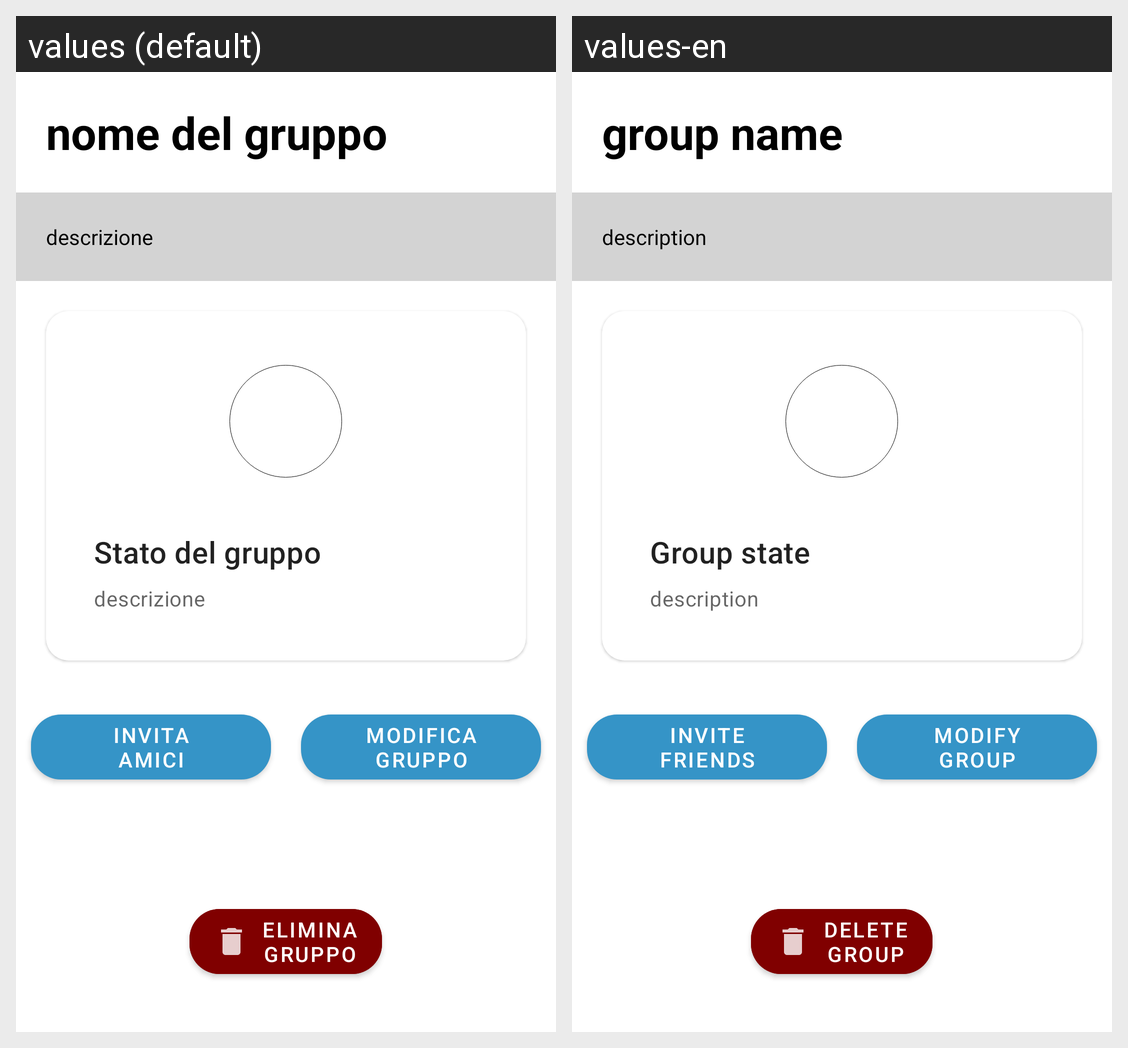

For this localized Android screen grid, give each drawn string resource with its value in every locale shown.
Android screen res/layout/fragment_profilo_gruppo_admin.xml rendered under 2 locales, left to right: values (default), values-en. Device: Nexus 5 (rendered at 1080×1920; each locale shown at half size, 540×960, under a caption strip naming it); theme AppTheme.
Strings drawn on this screen, with the default value and each locale's value (text and hints the layout hard-codes, and strings that could not be matched under every locale, appear in the picture but are not listed):

group_name
  values: nome del gruppo
  values-en: group name

description
  values: descrizione
  values-en: description

group_state
  values: Stato del gruppo
  values-en: Group state

invite_friends
  values: Invita
      amici
  values-en: Invite
      friends

modify_group
  values: Modifica
      gruppo
  values-en: Modify
      group

delete_group
  values: Elimina
      gruppo
  values-en: Delete
      group
